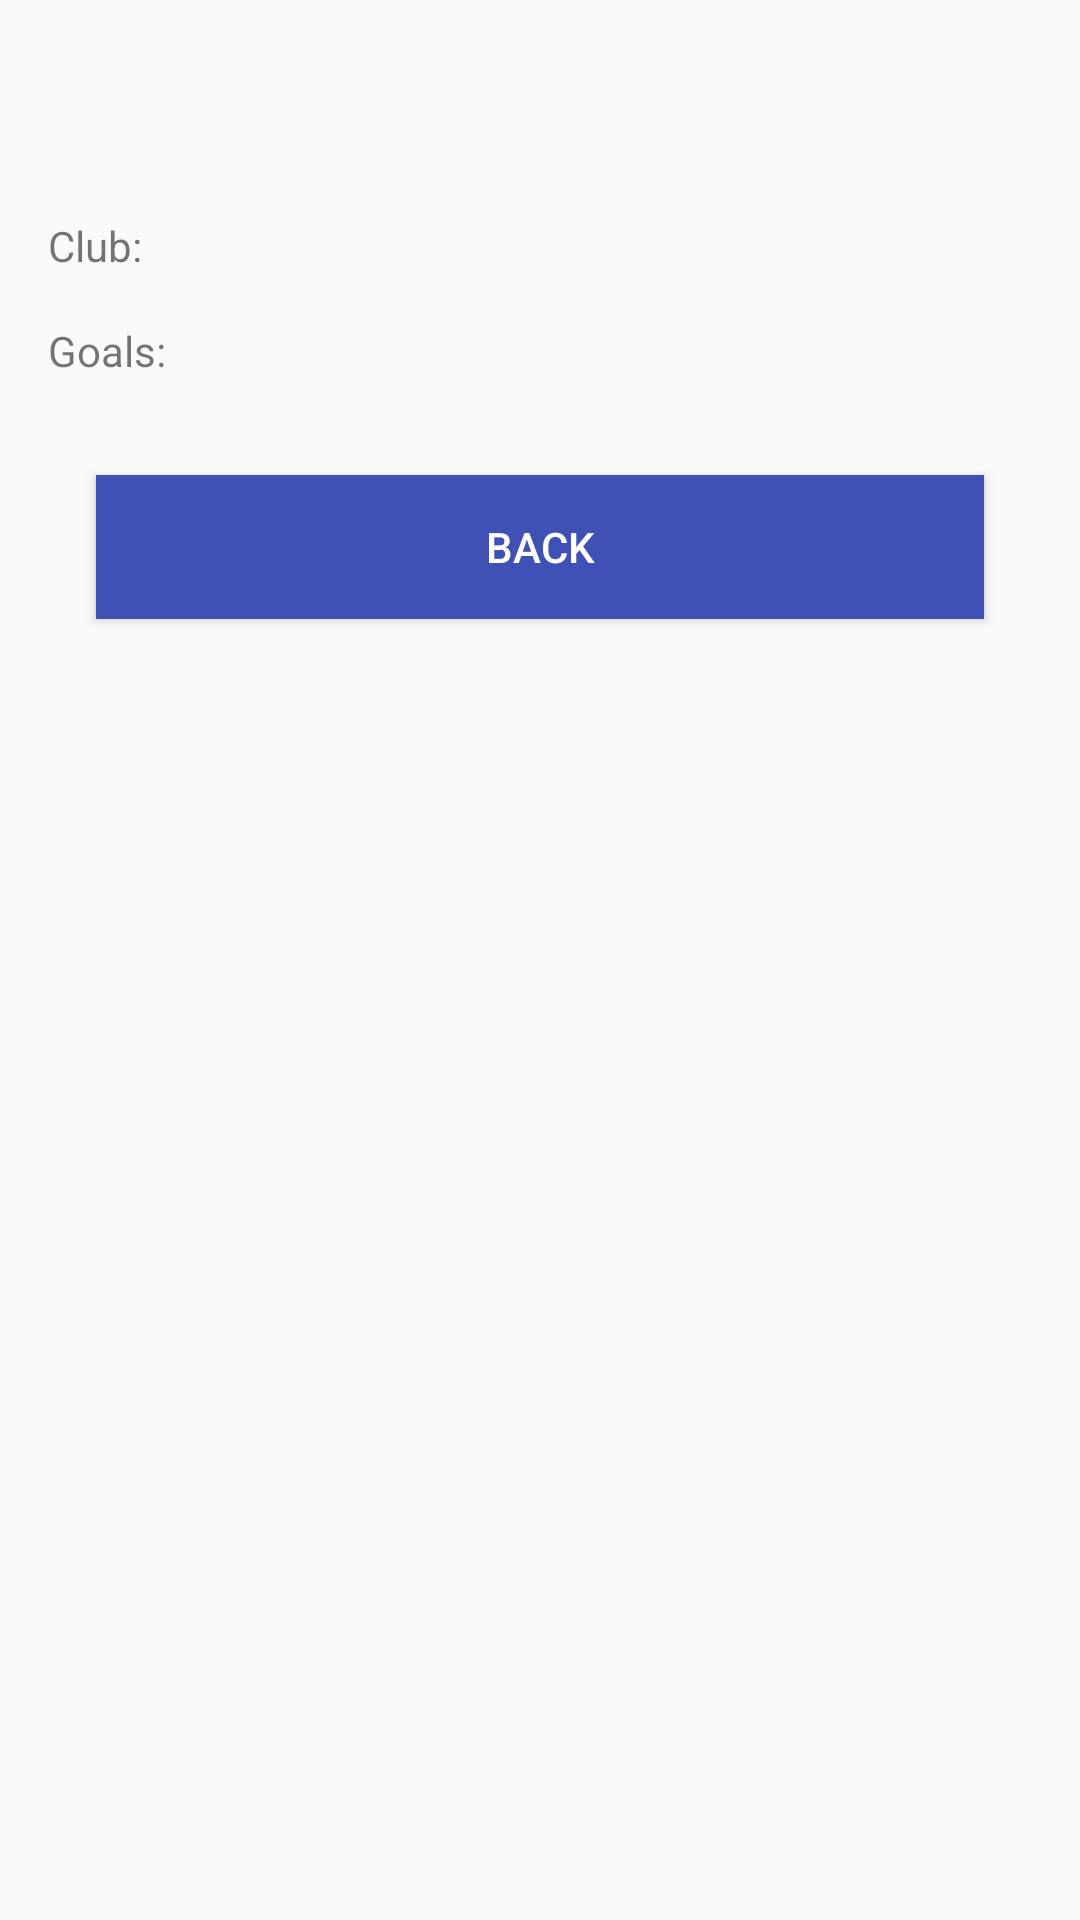

Write the Android layout XML for this screen, with the resource values it uses.
<!-- AndroidManifest.xml: application theme Theme.AndroidCodeChallenge -->
<!-- res/layout/bottom_sheet_player_info.xml -->
<?xml version="1.0" encoding="utf-8"?>
<androidx.constraintlayout.widget.ConstraintLayout
    xmlns:android="http://schemas.android.com/apk/res/android"
    xmlns:app="http://schemas.android.com/apk/res-auto"
    xmlns:tools="http://schemas.android.com/tools"
    android:layout_width="match_parent"
    android:layout_height="wrap_content"
    android:paddingVertical="32dp">

    <TextView
        android:id="@+id/tv_player_name"
        android:layout_width="wrap_content"
        android:layout_height="wrap_content"
        android:textColor="@color/black"
        android:textSize="18sp"
        android:textStyle="bold"
        app:layout_constraintEnd_toEndOf="parent"
        app:layout_constraintStart_toStartOf="parent"
        app:layout_constraintTop_toTopOf="parent"
        tools:text="Mo Salah" />

    <TextView
        android:id="@+id/tv_team_name_title"
        android:layout_width="wrap_content"
        android:layout_height="wrap_content"
        android:layout_marginStart="16dp"
        android:layout_marginTop="16dp"
        android:text="Club: "
        android:textSize="14sp"
        app:layout_constraintStart_toStartOf="parent"
        app:layout_constraintTop_toBottomOf="@id/tv_player_name" />

    <TextView
        android:id="@+id/tv_team_name"
        android:layout_width="wrap_content"
        android:layout_height="wrap_content"
        android:layout_marginStart="4dp"
        android:textColor="@color/black"
        android:textSize="14sp"
        app:layout_constraintBottom_toBottomOf="@id/tv_team_name_title"
        app:layout_constraintStart_toEndOf="@id/tv_team_name_title"
        app:layout_constraintTop_toTopOf="@id/tv_team_name_title"
        tools:text="Liverpool" />

    <TextView
        android:id="@+id/tv_total_goals_title"
        android:layout_width="wrap_content"
        android:layout_height="wrap_content"
        android:layout_marginStart="16dp"
        android:layout_marginTop="16dp"
        android:text="Goals: "
        android:textSize="14sp"
        app:layout_constraintStart_toStartOf="parent"
        app:layout_constraintTop_toBottomOf="@id/tv_team_name_title" />

    <TextView
        android:id="@+id/tv_total_goals"
        android:layout_width="wrap_content"
        android:layout_height="wrap_content"
        android:layout_marginStart="4dp"
        android:textColor="@color/black"
        android:textSize="14sp"
        app:layout_constraintBottom_toBottomOf="@id/tv_total_goals_title"
        app:layout_constraintStart_toEndOf="@id/tv_total_goals_title"
        app:layout_constraintTop_toTopOf="@id/tv_total_goals_title"
        tools:text="32" />

    <Button
        android:id="@+id/btn_back"
        android:layout_width="0dp"
        android:layout_height="wrap_content"
        android:layout_margin="32dp"
        android:background="@color/indigo_500"
        android:textColor="@color/white"
        android:text="Back"
        app:layout_constraintTop_toBottomOf="@id/tv_total_goals_title"
        app:layout_constraintStart_toStartOf="parent"
        app:layout_constraintEnd_toEndOf="parent"/>

</androidx.constraintlayout.widget.ConstraintLayout>
<!-- resources referenced by this layout -->
<resources>
  <color name="black">#FF000000</color>
  <color name="indigo_500">#3F51B5</color>
  <color name="white">#FFFFFFFF</color>
  <style name="Theme.AndroidCodeChallenge" parent="Theme.MaterialComponents.DayNight.NoActionBar.Bridge">
          
          <item name="colorPrimary">@color/indigo_500</item>
          <item name="colorPrimaryVariant">@color/indigo_700</item>
          <item name="colorOnPrimary">@color/white</item>
          
          <item name="colorSecondary">@color/teal_200</item>
          <item name="colorSecondaryVariant">@color/teal_700</item>
          <item name="colorOnSecondary">@color/black</item>
          
          <item name="android:statusBarColor">?attr/colorPrimaryVariant</item>
          
      </style>
  <color name="indigo_700">#303F9F</color>
  <color name="teal_200">#80CBC4</color>
  <color name="teal_700">#00796B</color>
</resources>
